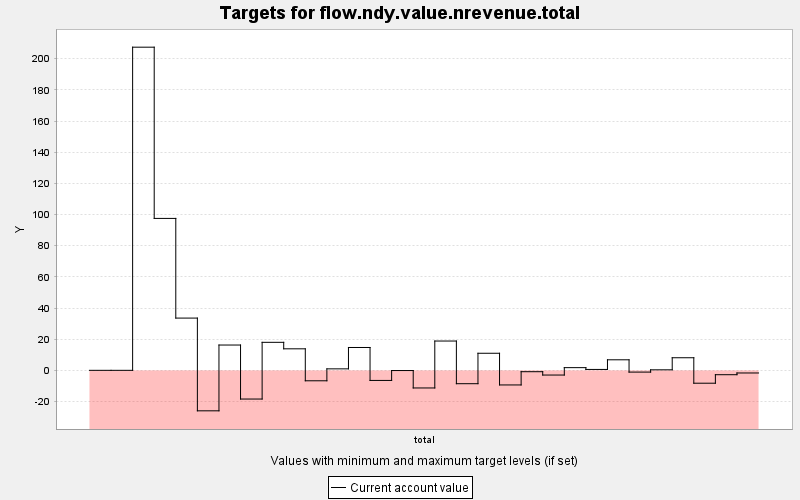

Data behind this chart, as committed beside it:
TARGET, PERIOD, YEAR, PERIODWIDTH, MINIMUM, MAXIMUM, MINWEIGHT, MAXWEIGHT, CURRENT, SUMMARY
flow.ndy.value.nrevenue.total, 0, 0, 10.0, 0.0, 9999999, 1.0, 1.0, 0.0, 0.0
flow.ndy.value.nrevenue.total, 1, 10, 10.0, 0.0, 9999999, 1.0, 1.0, 0.0, 0.0
flow.ndy.value.nrevenue.total, 2, 20, 10.0, 0.0, 9999999, 1.0, 1.0, 207.4, 0.0
flow.ndy.value.nrevenue.total, 3, 30, 10.0, 0.0, 9999999, 1.0, 1.0, 97.51, 0.0
flow.ndy.value.nrevenue.total, 4, 40, 10.0, 0.0, 9999999, 1.0, 1.0, 33.53, 0.0
flow.ndy.value.nrevenue.total, 5, 50, 10.0, 0.0, 9999999, 1.0, 1.0, -25.99, 0.0
flow.ndy.value.nrevenue.total, 6, 60, 10.0, 0.0, 9999999, 1.0, 1.0, 16.24, 0.0
flow.ndy.value.nrevenue.total, 7, 70, 10.0, 0.0, 9999999, 1.0, 1.0, -18.43, 0.0
flow.ndy.value.nrevenue.total, 8, 80, 10.0, 0.0, 9999999, 1.0, 1.0, 17.97, 0.0
flow.ndy.value.nrevenue.total, 9, 90, 10.0, 0.0, 9999999, 1.0, 1.0, 13.81, 0.0
flow.ndy.value.nrevenue.total, 10, 100, 10.0, 0.0, 9999999, 1.0, 1.0, -6.714, 0.0
flow.ndy.value.nrevenue.total, 11, 110, 10.0, 0.0, 9999999, 1.0, 1.0, 0.943, 0.0
flow.ndy.value.nrevenue.total, 12, 120, 10.0, 0.0, 9999999, 1.0, 1.0, 14.66, 0.0
flow.ndy.value.nrevenue.total, 13, 130, 10.0, 0.0, 9999999, 1.0, 1.0, -6.485, 0.0
flow.ndy.value.nrevenue.total, 14, 140, 10.0, 0.0, 9999999, 1.0, 1.0, -0.136, 0.0
flow.ndy.value.nrevenue.total, 15, 150, 10.0, 0.0, 9999999, 1.0, 1.0, -11.32, 0.0
flow.ndy.value.nrevenue.total, 16, 160, 10.0, 0.0, 9999999, 1.0, 1.0, 18.8, 0.0
flow.ndy.value.nrevenue.total, 17, 170, 10.0, 0.0, 9999999, 1.0, 1.0, -8.587, 0.0
flow.ndy.value.nrevenue.total, 18, 180, 10.0, 0.0, 9999999, 1.0, 1.0, 10.95, 0.0
flow.ndy.value.nrevenue.total, 19, 190, 10.0, 0.0, 9999999, 1.0, 1.0, -9.387, 0.0
flow.ndy.value.nrevenue.total, 20, 200, 10.0, 0.0, 9999999, 1.0, 1.0, -0.884, 0.0
flow.ndy.value.nrevenue.total, 21, 210, 10.0, 0.0, 9999999, 1.0, 1.0, -3.027, 0.0
flow.ndy.value.nrevenue.total, 22, 220, 10.0, 0.0, 9999999, 1.0, 1.0, 1.72, 0.0
flow.ndy.value.nrevenue.total, 23, 230, 10.0, 0.0, 9999999, 1.0, 1.0, 0.571, 0.0
flow.ndy.value.nrevenue.total, 24, 240, 10.0, 0.0, 9999999, 1.0, 1.0, 6.759, 0.0
flow.ndy.value.nrevenue.total, 25, 250, 10.0, 0.0, 9999999, 1.0, 1.0, -1.135, 0.0
flow.ndy.value.nrevenue.total, 26, 260, 10.0, 0.0, 9999999, 1.0, 1.0, 0.327, 0.0
flow.ndy.value.nrevenue.total, 27, 270, 10.0, 0.0, 9999999, 1.0, 1.0, 8.075, 0.0
flow.ndy.value.nrevenue.total, 28, 280, 10.0, 0.0, 9999999, 1.0, 1.0, -8.267, 0.0
flow.ndy.value.nrevenue.total, 29, 290, 10.0, 0.0, 9999999, 1.0, 1.0, -2.815, 0.0
flow.ndy.value.nrevenue.total, 30, 300, 10.0, 0.0, 9999999, 1.0, 1.0, -1.703, 0.0
